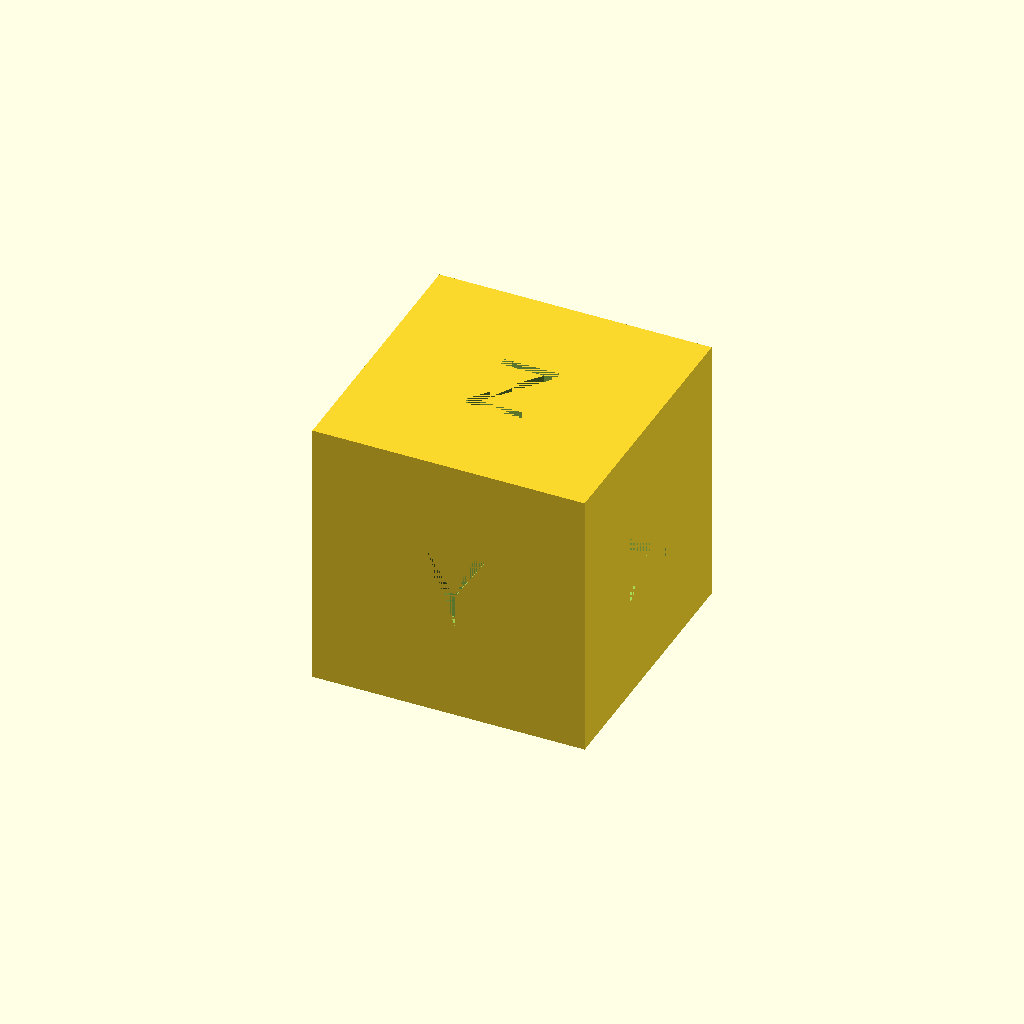
Cell 1 — every parameter at its default value.
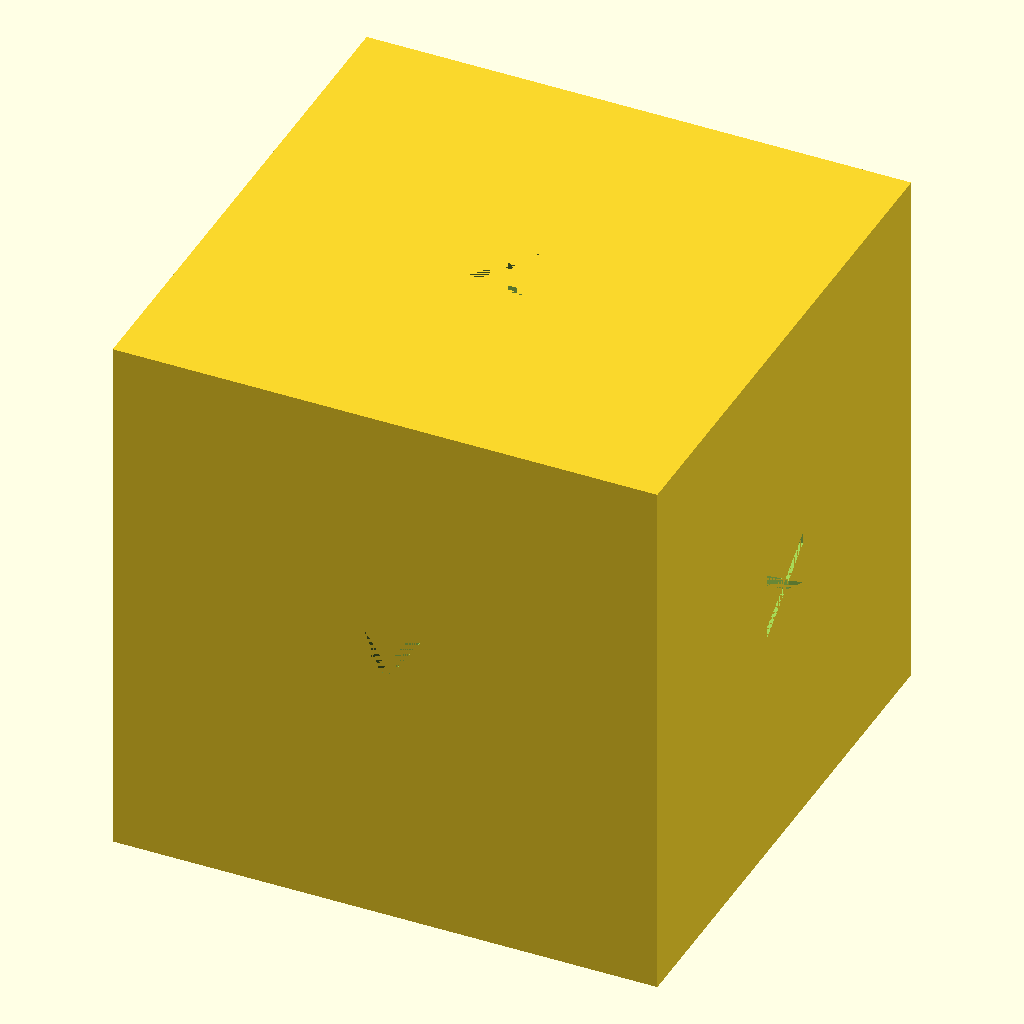
Cell 2 — size set to 40, the other parameters unchanged.
All cells are drawn from one camera (rotation 55°, 0°, 25°, orthographic, colour scheme Cornfield), so only the parameter changes between them.
OpenSCAD source file Advanced-DigiFab-Lab-Multimaterial-Scanning-Gcode/activities/calibration/xyz_cube.scad:
/* 20 mm calibration cube with embossed axes */
size=20;
difference(){
  cube([size,size,size], center=true);
  translate([0,0,size/2-1]) linear_extrude(1) text("Z", size=6, halign="center", valign="center");
  rotate([90,0,0]) translate([0,0,size/2-1]) linear_extrude(1) text("Y", size=6, halign="center", valign="center");
  rotate([0,90,0]) translate([0,0,size/2-1]) linear_extrude(1) text("X", size=6, halign="center", valign="center");
}
Parameter table extracted from the source (name, type, default, range or options):
size: number, default 20
